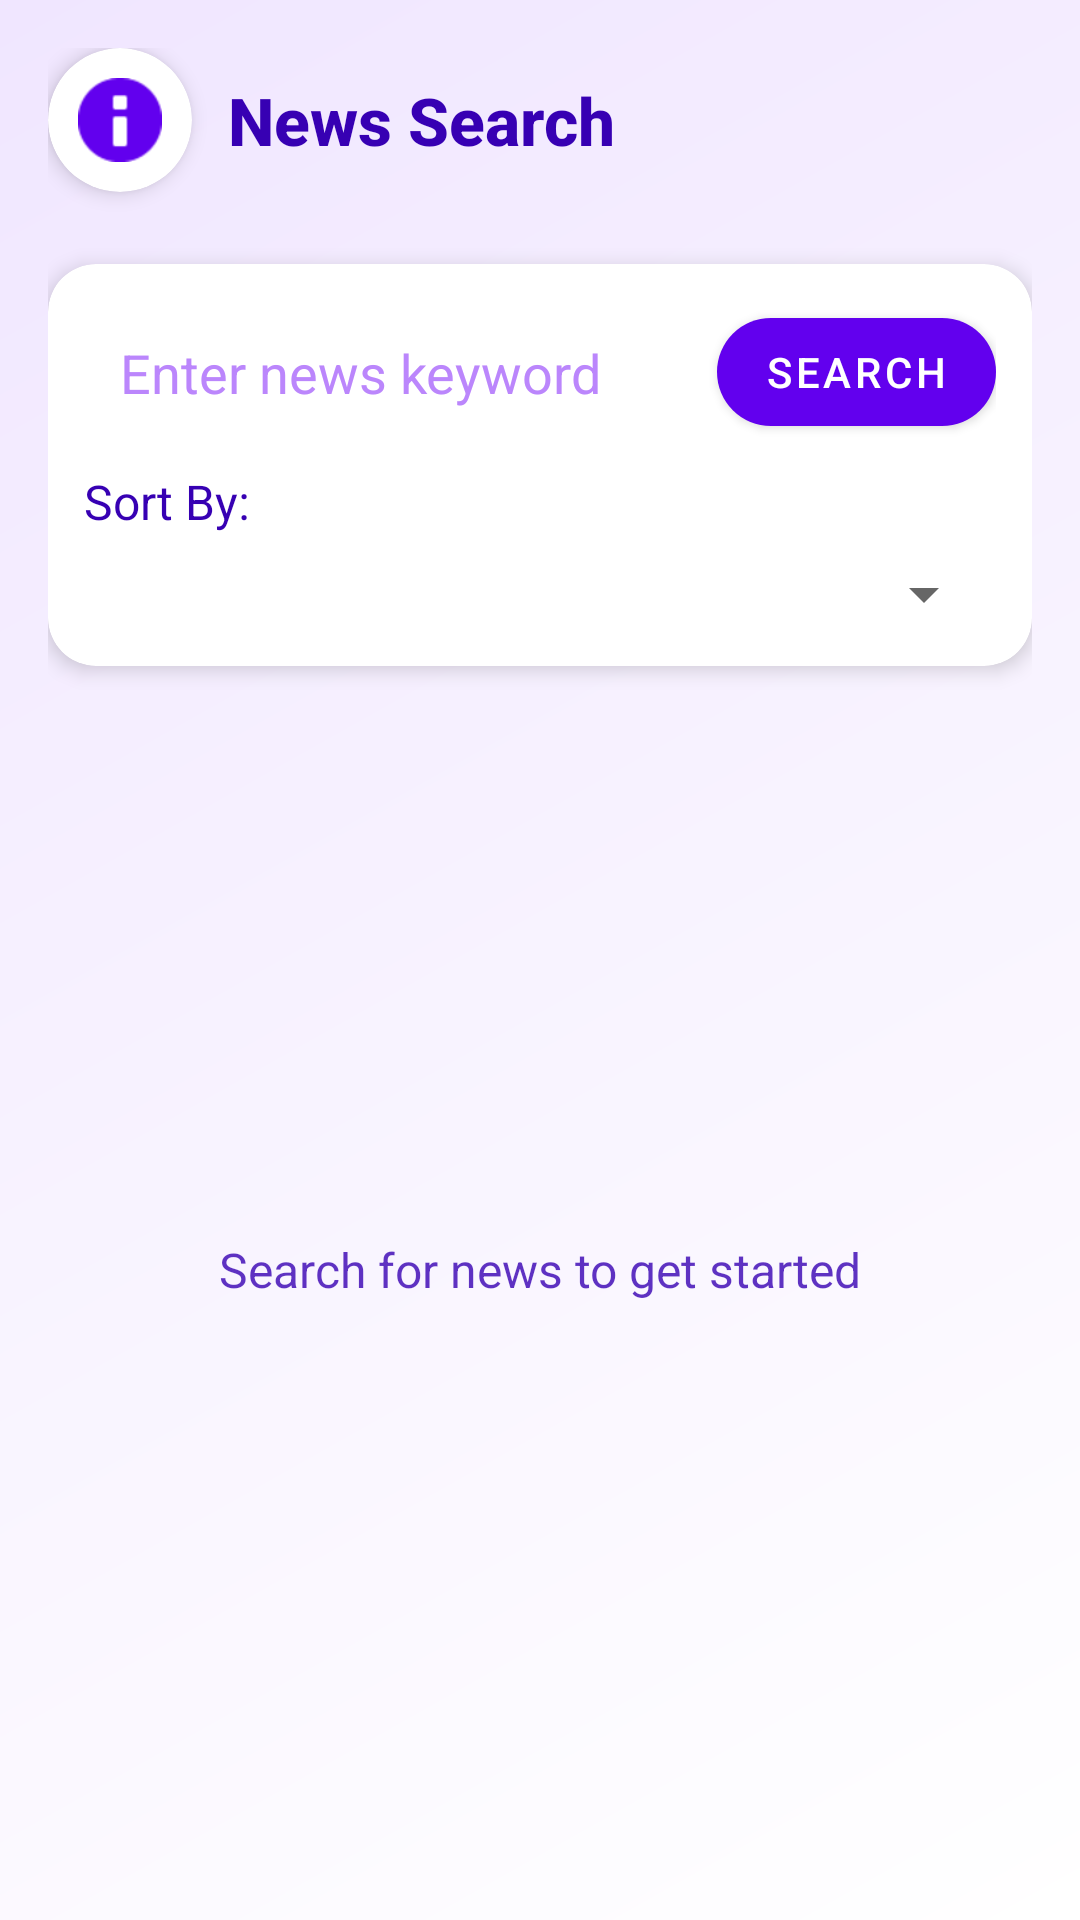

This screen was rendered from an Android layout file. Write that file and the resources it references.
<!-- AndroidManifest.xml: activity theme Theme.A6 -->
<!-- res/layout/activity_input.xml -->
<?xml version="1.0" encoding="utf-8"?>
<androidx.constraintlayout.widget.ConstraintLayout xmlns:android="http://schemas.android.com/apk/res/android"
    xmlns:app="http://schemas.android.com/apk/res-auto"
    xmlns:tools="http://schemas.android.com/tools"
    android:layout_width="match_parent"
    android:layout_height="match_parent"
    android:background="@drawable/gradient_background"
    android:padding="16dp">

    <com.google.android.material.card.MaterialCardView
        android:id="@+id/logo_container"
        android:layout_width="48dp"
        android:layout_height="48dp"
        app:cardCornerRadius="24dp"
        app:cardElevation="4dp"
        android:transitionName="app_logo_transition"
        app:layout_constraintStart_toStartOf="parent"
        app:layout_constraintTop_toTopOf="parent">

        <ImageView
            android:id="@+id/logo_small"
            android:layout_width="match_parent"
            android:layout_height="match_parent"
            android:contentDescription="@string/app_name"
            android:padding="10dp"
            android:src="@android:drawable/ic_dialog_info"
            app:tint="@color/purple_500" />
    </com.google.android.material.card.MaterialCardView>

    <TextView
        android:id="@+id/search_title"
        android:layout_width="wrap_content"
        android:layout_height="wrap_content"
        android:layout_marginStart="12dp"
        android:text="News Search"
        android:textSize="22sp"
        android:textStyle="bold"
        android:textColor="@color/purple_700"
        android:fontFamily="sans-serif-medium"
        android:transitionName="app_title_transition"
        app:layout_constraintBottom_toBottomOf="@+id/logo_container"
        app:layout_constraintStart_toEndOf="@+id/logo_container"
        app:layout_constraintTop_toTopOf="@+id/logo_container" />

    <com.google.android.material.card.MaterialCardView
        android:id="@+id/search_card"
        android:layout_width="0dp"
        android:layout_height="wrap_content"
        android:layout_marginTop="24dp"
        app:cardCornerRadius="16dp"
        app:cardElevation="4dp"
        app:layout_constraintEnd_toEndOf="parent"
        app:layout_constraintStart_toStartOf="parent"
        app:layout_constraintTop_toBottomOf="@+id/logo_container">

        <androidx.constraintlayout.widget.ConstraintLayout
            android:layout_width="match_parent"
            android:layout_height="wrap_content"
            android:padding="12dp">

            <EditText
                android:id="@+id/input_keyword"
                android:layout_width="0dp"
                android:layout_height="wrap_content"
                android:background="@null"
                android:hint="Enter news keyword"
                android:importantForAutofill="no"
                android:inputType="text"
                android:minHeight="48dp"
                android:padding="12dp"
                android:textColorHint="@color/purple_200"
                android:textColor="@color/black"
                app:layout_constraintEnd_toStartOf="@+id/btn_submit"
                app:layout_constraintStart_toStartOf="parent"
                app:layout_constraintTop_toTopOf="parent" />

            <com.google.android.material.button.MaterialButton
                android:id="@+id/btn_submit"
                android:layout_width="wrap_content"
                android:layout_height="48dp"
                android:layout_marginStart="8dp"
                android:text="SEARCH"
                android:textSize="14sp"
                app:cornerRadius="24dp"
                app:layout_constraintEnd_toEndOf="parent"
                app:layout_constraintStart_toEndOf="@+id/input_keyword"
                app:layout_constraintTop_toTopOf="@+id/input_keyword"
                app:backgroundTint="@color/purple_500" />

            <TextView
                android:id="@+id/label_sort_by"
                android:layout_width="wrap_content"
                android:layout_height="wrap_content"
                android:layout_marginTop="8dp"
                android:text="Sort By:"
                android:textColor="@color/purple_700"
                android:textSize="16sp"
                app:layout_constraintStart_toStartOf="parent"
                app:layout_constraintTop_toBottomOf="@+id/input_keyword" />

            <Spinner
                android:id="@+id/spinner_sort_by"
                android:layout_width="0dp"
                android:layout_height="wrap_content"
                android:layout_marginTop="8dp"
                app:layout_constraintEnd_toEndOf="parent"
                app:layout_constraintStart_toStartOf="parent"
                app:layout_constraintTop_toBottomOf="@+id/label_sort_by" />

        </androidx.constraintlayout.widget.ConstraintLayout>
    </com.google.android.material.card.MaterialCardView>

    <ProgressBar
        android:id="@+id/progress_bar"
        android:layout_width="wrap_content"
        android:layout_height="wrap_content"
        android:visibility="gone"
        app:layout_constraintBottom_toBottomOf="parent"
        app:layout_constraintEnd_toEndOf="parent"
        app:layout_constraintStart_toStartOf="parent"
        app:layout_constraintTop_toTopOf="parent" />

    <TextView
        android:id="@+id/empty_state_view"
        android:layout_width="0dp"
        android:layout_height="wrap_content"
        android:gravity="center"
        android:padding="16dp"
        android:text="Search for news to get started"
        android:textSize="16sp"
        android:textColor="@color/purple_700"
        android:alpha="0.8"
        android:visibility="visible"
        app:layout_constraintBottom_toBottomOf="parent"
        app:layout_constraintEnd_toEndOf="parent"
        app:layout_constraintStart_toStartOf="parent"
        app:layout_constraintTop_toBottomOf="@+id/search_card" />

    <androidx.recyclerview.widget.RecyclerView
        android:id="@+id/news_recycler_view"
        android:layout_width="0dp"
        android:layout_height="0dp"
        android:layout_marginTop="16dp"
        android:visibility="gone"
        app:layout_constraintBottom_toBottomOf="parent"
        app:layout_constraintEnd_toEndOf="parent"
        app:layout_constraintStart_toStartOf="parent"
        app:layout_constraintTop_toBottomOf="@+id/search_card"
        tools:listitem="@layout/item_news" />

</androidx.constraintlayout.widget.ConstraintLayout>
<!-- res/layout/item_news.xml (included above) -->
<?xml version="1.0" encoding="utf-8"?>
<com.google.android.material.card.MaterialCardView
        xmlns:android="http://schemas.android.com/apk/res/android"
        xmlns:app="http://schemas.android.com/apk/res-auto"
        android:layout_width="match_parent"
        android:layout_height="wrap_content"
        android:layout_marginHorizontal="8dp"
        android:layout_marginVertical="6dp"
        app:cardCornerRadius="12dp"
        app:cardElevation="3dp"
        app:strokeWidth="0.5dp"
        app:strokeColor="@color/medium_gray">

    <LinearLayout
            android:layout_width="match_parent"
            android:layout_height="wrap_content"
            android:orientation="vertical"
            android:padding="16dp">

        <TextView
                android:id="@+id/news_title"
                android:layout_width="match_parent"
                android:layout_height="wrap_content"
                android:textColor="@color/primary"
                android:textSize="18sp"
                android:textStyle="bold" />

        <TextView
                android:id="@+id/news_description"
                android:layout_width="match_parent"
                android:layout_height="wrap_content"
                android:layout_marginTop="8dp"
                android:maxLines="3"
                android:ellipsize="end"
                android:textColor="@color/dark"
                android:textSize="15sp" />

        <LinearLayout
                android:layout_width="match_parent"
                android:layout_height="wrap_content"
                android:layout_marginTop="12dp"
                android:orientation="horizontal">

            <TextView
                    android:id="@+id/news_source"
                    android:layout_width="0dp"
                    android:layout_height="wrap_content"
                    android:layout_weight="1"
                    android:background="@drawable/source_tag_background"
                    android:paddingHorizontal="8dp"
                    android:paddingVertical="3dp"
                    android:layout_marginEnd="8dp"
                    android:maxLines="1"
                    android:textColor="@color/white"
                    android:textSize="12sp" />

            <TextView
                    android:id="@+id/news_date"
                    android:layout_width="wrap_content"
                    android:layout_height="wrap_content"
                    android:textColor="@color/dark_gray"
                    android:textSize="13sp" />
        </LinearLayout>
    </LinearLayout>
</com.google.android.material.card.MaterialCardView>
<!-- resources referenced by this layout -->
<resources>
  <color name="black">#FF000000</color>
  <color name="dark">#13141F</color>
  <color name="dark_gray">#757575</color>
  <color name="medium_gray">#E0E0E0</color>
  <color name="primary">#9D6EB4</color>
  <color name="purple_200">#FFBB86FC</color>
  <color name="purple_500">#FF6200EE</color>
  <color name="purple_700">#FF3700B3</color>
  <color name="white">#FFFFFF</color>
  <!-- drawable gradient_background (drawable) -->
  <?xml version="1.0" encoding="utf-8"?>
  <shape xmlns:android="http://schemas.android.com/apk/res/android">
      <gradient
          android:angle="135"
          android:startColor="#FFFFFF"
          android:centerColor="#F8F3FF"
          android:endColor="#F0E6FF"
          android:type="linear" />
  </shape>
  <!-- drawable source_tag_background (drawable) -->
  <?xml version="1.0" encoding="utf-8"?>
  <shape xmlns:android="http://schemas.android.com/apk/res/android">
      <solid android:color="@color/secondary" />
      <corners android:radius="4dp" />
  </shape>
  <string name="app_name">News Podcast</string>
  <style name="Theme.A6" parent="Theme.MaterialComponents.Light.DarkActionBar">
          
          
          <item name="colorPrimary">@color/purple_500</item>
          
          <item name="colorPrimaryDark">@color/purple_700</item>
          
          <item name="android:textColorPrimary">@color/white</item>
          
          <item name="colorAccent">@color/teal_200</item>
          
          <item name="android:statusBarColor">?attr/colorPrimaryDark</item>
      </style>
  <color name="secondary">#3EB8B2</color>
  <color name="teal_200">#FF03DAC5</color>
</resources>
